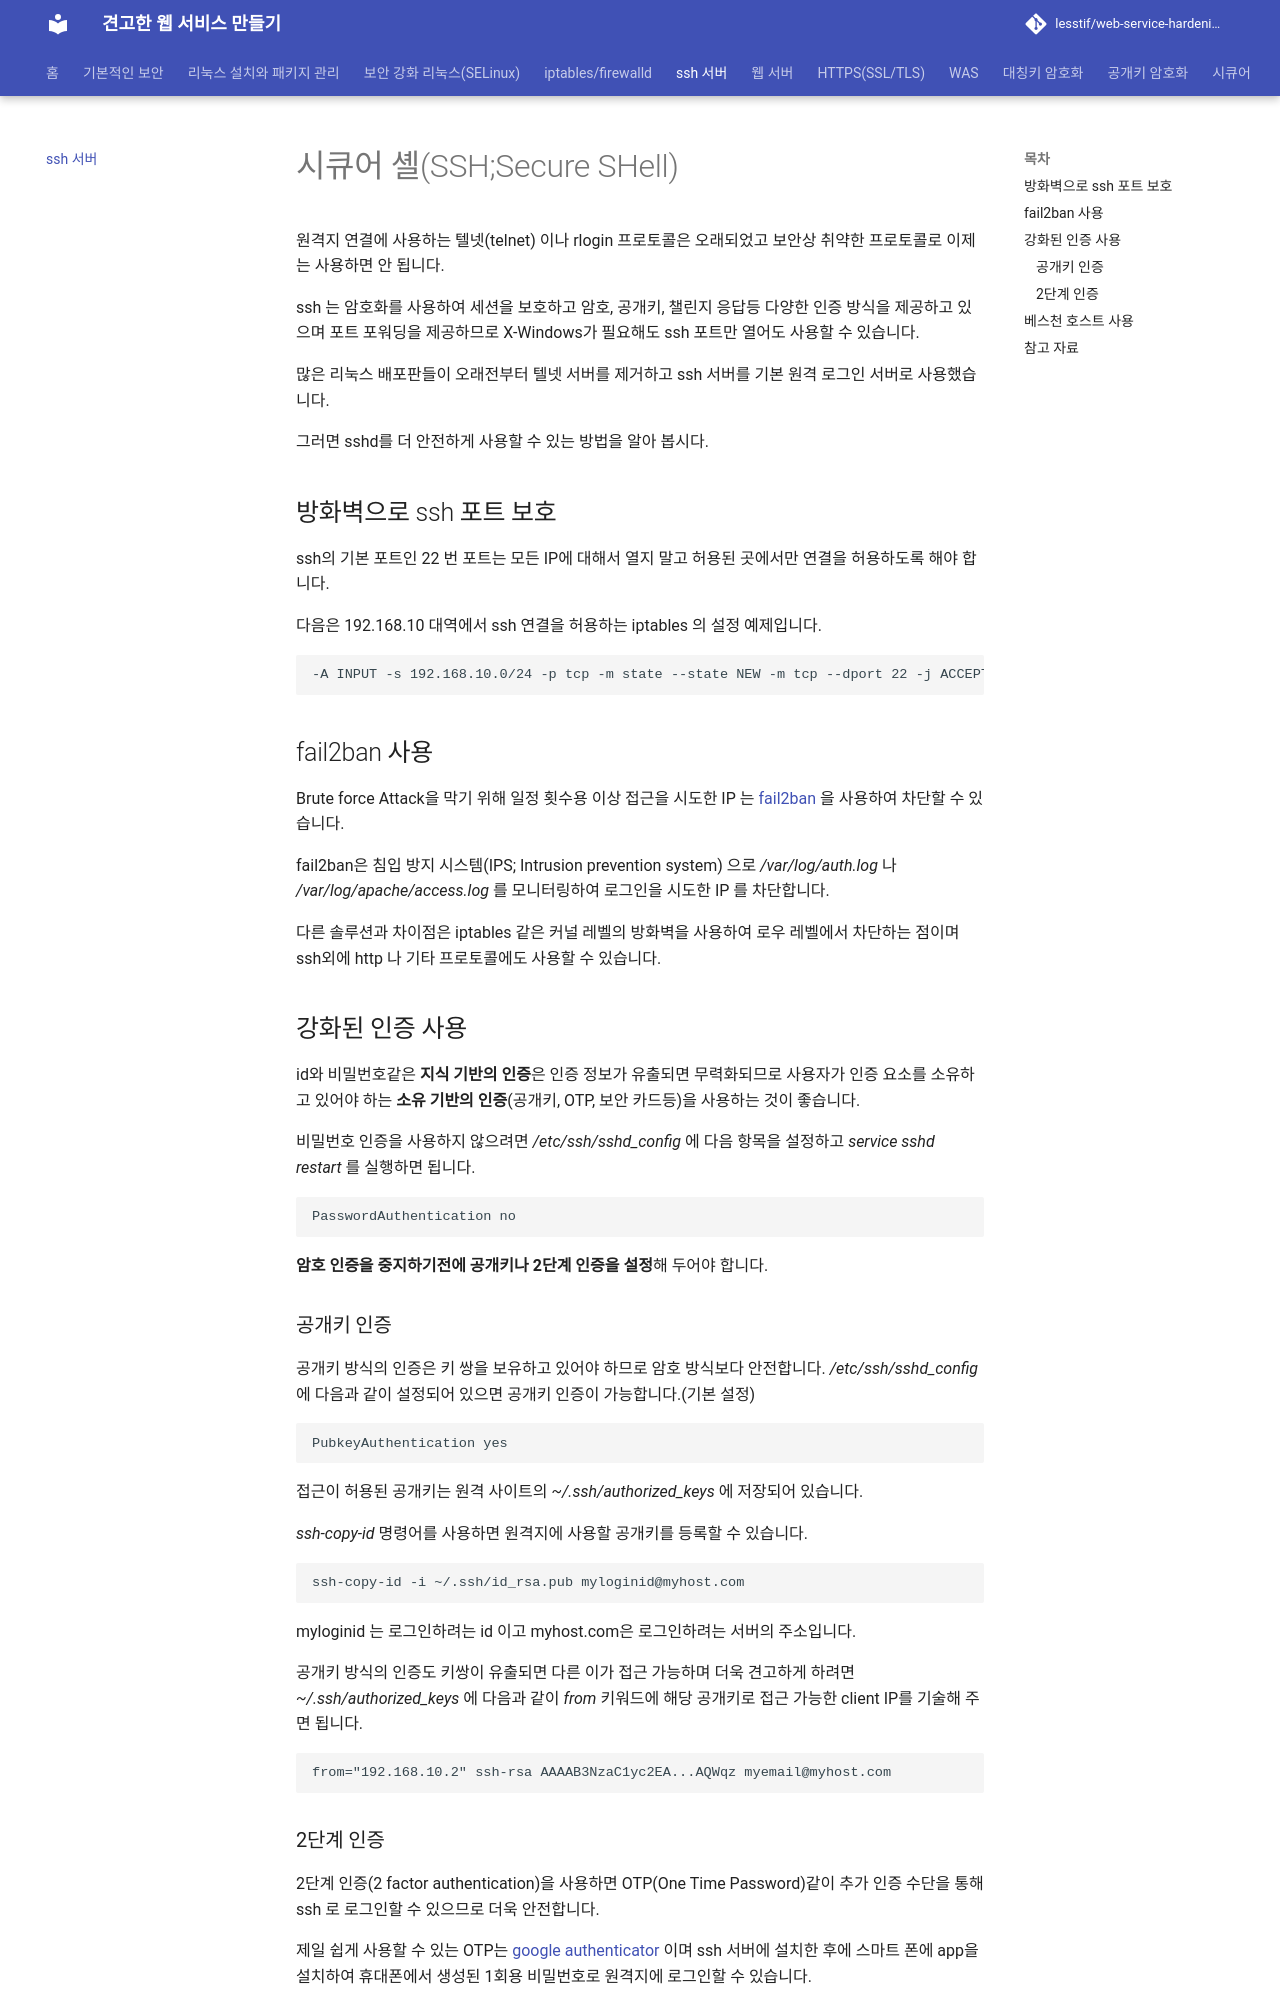

repository: lesstif/web-service-hardening · page: 05_sshserver/ssh-server/index.html · generator: jekyll

# 시큐어 셸(SSH;Secure SHell) 

<!-- toc -->

원격지 연결에 사용하는 텔넷(telnet) 이나 rlogin 프로토콜은 오래되었고 보안상 취약한 프로토콜로 이제는 사용하면 안 됩니다.

ssh 는 암호화를 사용하여 세션을 보호하고 암호, 공개키, 챌린지 응답등 다양한 인증 방식을 제공하고 있으며 포트 포워딩을 제공하므로 X-Windows가 필요해도 ssh 포트만 열어도 사용할 수 있습니다.

많은 리눅스 배포판들이 오래전부터 텔넷 서버를 제거하고 ssh 서버를 기본 원격 로그인 서버로 사용했습니다.

그러면 sshd를 더 안전하게 사용할 수 있는 방법을 알아 봅시다.

## 방화벽으로 ssh 포트 보호

ssh의 기본 포트인 22 번 포트는 모든 IP에 대해서 열지 말고 허용된 곳에서만 연결을 허용하도록 해야 합니다.

다음은 192.168.10 대역에서 ssh 연결을 허용하는 iptables 의 설정 예제입니다.

```
-A INPUT -s 192.168.10.0/24 -p tcp -m state --state NEW -m tcp --dport 22 -j ACCEPT
```

## fail2ban 사용

Brute force Attack을 막기 위해 일정 횟수용 이상 접근을 시도한 IP 는 [fail2ban](http://www.fail2ban.org/) 을 사용하여 차단할 수 있습니다.

fail2ban은 침입 방지 시스템(IPS; Intrusion prevention system) 으로 */var/log/auth.log* 나 */var/log/apache/access.log* 를 모니터링하여 로그인을 시도한 IP 를 차단합니다.

다른 솔루션과 차이점은 iptables 같은 커널 레벨의 방화벽을 사용하여 로우 레벨에서 차단하는 점이며 ssh외에 http 나 기타 프로토콜에도 사용할 수 있습니다.

## 강화된 인증 사용

id와 비밀번호같은 **지식 기반의 인증**은 인증 정보가 유출되면 무력화되므로 사용자가 인증 요소를 소유하고 있어야 하는 **소유 기반의 인증**(공개키, OTP, 보안 카드등)을 사용하는 것이 좋습니다.

비밀번호 인증을 사용하지 않으려면 */etc/ssh/sshd_config* 에 다음 항목을 설정하고 *service sshd restart* 를 실행하면 됩니다.

```
PasswordAuthentication no
```

**암호 인증을 중지하기전에 공개키나 2단계 인증을 설정**해 두어야 합니다.

### 공개키 인증

공개키 방식의 인증은 키 쌍을 보유하고 있어야 하므로 암호 방식보다 안전합니다.
*/etc/ssh/sshd_config* 에 다음과 같이 설정되어 있으면 공개키 인증이 가능합니다.(기본 설정)


```
PubkeyAuthentication yes
```

접근이 허용된 공개키는 원격 사이트의  *~/.ssh/authorized_keys* 에 저장되어 있습니다.

*ssh-copy-id* 명령어를 사용하면 원격지에 사용할 공개키를 등록할 수 있습니다.

```
ssh-copy-id -i ~/.ssh/id_rsa.pub myloginid@myhost.com
```

myloginid 는 로그인하려는 id 이고 myhost.com은 로그인하려는 서버의 주소입니다.


공개키 방식의 인증도 키쌍이 유출되면 다른 이가 접근 가능하며 더욱 견고하게 하려면 *~/.ssh/authorized_keys* 에 다음과 같이 *from* 키워드에 해당 공개키로 접근 가능한 client IP를 기술해 주면 됩니다.

```
from="192.168.10.2" ssh-rsa AAAAB3NzaC1yc2EA...AQWqz myemail@myhost.com
``` 

### 2단계 인증

2단계 인증(2 factor authentication)을 사용하면 OTP(One Time Password)같이 추가 인증 수단을 통해 ssh 로 로그인할 수 있으므로 더욱 안전합니다.

제일 쉽게 사용할 수 있는 OTP는 [google authenticator](https://github.com/google/google-authenticator) 이며 ssh 서버에 설치한 후에 스마트 폰에 app을 설치하여 휴대폰에서 생성된 1회용 비밀번호로 원격지에 로그인할 수 있습니다.

더 자세한 내용은 [google authenticator 를 사용하여 Linux ssh 에 OTP 적용하기](https://www.lesstif.com/pages/viewpage.action?pageId=24444948) 을 참고하세요.
